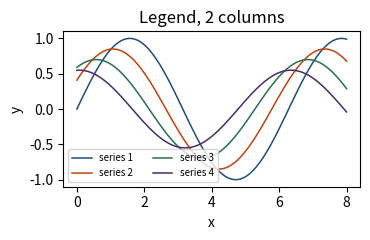
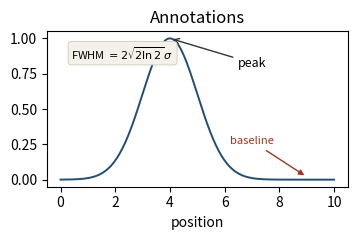
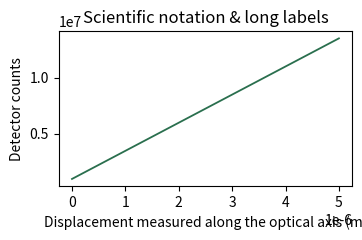
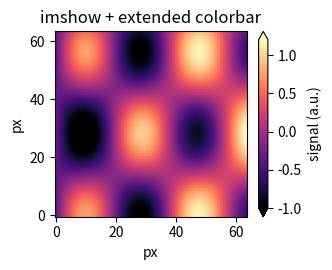
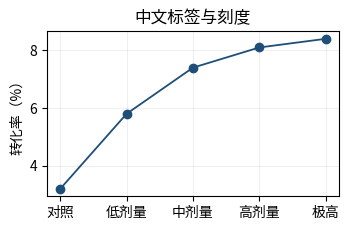

Recreate these plots in Python, in order.
"""验收 corpus 之三：文字、图例、注释箭头、位图、科学计数法、中文。

集中在 Tavotto 里**文字与非矢量内容**这一侧，几条直接对应 CLAUDE.md 记录过的坑：

* 图例重建后必须重挂 `_legend_box.set_offset`，否则导出时图例整块消失；
* `annotate` 的 arrow_patch 端点由注释机制每次 draw 重定位，**刻意不出端点**；
* `image.alpha` 实测不可预览（透明度烤进 PNG 栅格），必须回退后端重画；
* 图内元素文字走 mathtext（`cm$^{-1}$`），与画布标注的 `^{}`/`_{}` 是两套。

中文那个 case 在 manifest 里标了 `visual: false`——理由写在 manifest 的
`visual_skip_reason` 字段里，不在这里重复。
"""

import matplotlib.pyplot as plt
import numpy as np


def legend_variants():
    """多列图例 + 框线。ncol 是重建型改动，历来是图例消失的高发路径。"""
    x = np.linspace(0, 8, 100)
    fig, ax = plt.subplots(figsize=(3.8, 2.5))
    for k, color in enumerate(["#1f4e79", "#c1440e", "#2a6f4e", "#4a2c6b"]):
        ax.plot(
            x, np.sin(x + k * 0.5) * (1 - k * 0.15), lw=1.1, color=color, label=f"series {k + 1}"
        )
    ax.set_title("Legend, 2 columns")
    ax.set_xlabel("x")
    ax.set_ylabel("y")
    ax.legend(ncol=2, fontsize=7, frameon=True, loc="lower left")
    fig.tight_layout()
    fig.savefig("c03_legend.pdf")


def annotations():
    """注释箭头 + 文本框。annotate 的箭头不出端点，是刻意的产品语义。"""
    x = np.linspace(0, 10, 200)
    y = np.exp(-((x - 4) ** 2) / 2.0)
    fig, ax = plt.subplots(figsize=(3.6, 2.5))
    ax.plot(x, y, lw=1.4, color="#1f4e79")
    ax.annotate(
        "peak",
        xy=(4.0, 1.0),
        xytext=(6.5, 0.8),
        arrowprops=dict(arrowstyle="->", lw=1.0, color="#333333"),
        fontsize=9,
    )
    ax.annotate(
        "baseline",
        xy=(9.0, 0.02),
        xytext=(6.2, 0.25),
        arrowprops=dict(arrowstyle="-|>", lw=1.0, color="#a8331c"),
        fontsize=8,
        color="#a8331c",
    )
    ax.text(
        0.4,
        0.85,
        "FWHM $=2\\sqrt{2\\ln 2}\\,\\sigma$",
        fontsize=8,
        bbox=dict(boxstyle="round,pad=0.3", fc="#f3f1ea", ec="#cfc9b8", lw=0.6),
    )
    ax.set_title("Annotations")
    ax.set_xlabel("position")
    fig.tight_layout()
    fig.savefig("c03_annotations.pdf")


def sci_notation():
    """科学计数法刻度 + 长轴标签。offset text 的归属是另一处易错点。"""
    x = np.linspace(0, 5e-6, 80)
    y = x * 2.5e12 + 1.0e6
    fig, ax = plt.subplots(figsize=(3.8, 2.5))
    ax.plot(x, y, lw=1.3, color="#2a6f4e")
    ax.set_xlabel("Displacement measured along the optical axis (m)")
    ax.set_ylabel("Detector counts")
    ax.set_title("Scientific notation & long labels")
    ax.ticklabel_format(axis="both", style="sci", scilimits=(-2, 3))
    fig.tight_layout()
    fig.savefig("c03_scinotation.pdf")


def image_panel():
    """imshow 位图 + 色条 extend。

    位图内部的文字属于 `not_verifiable` 那一档——预检查不了，需要人工确认。
    这里放一张真位图，让那条判定在验收里始终有覆盖。
    """
    y, x = np.mgrid[0:64, 0:64]
    z = np.sin(x / 6.0) * np.cos(y / 9.0) + (x - 32) / 96.0
    fig, ax = plt.subplots(figsize=(3.4, 2.8))
    im = ax.imshow(z, cmap="magma", origin="lower", aspect="auto", vmin=-1.0, vmax=1.2)
    cb = fig.colorbar(im, ax=ax, extend="both")
    cb.set_label("signal (a.u.)")
    ax.set_title("imshow + extended colorbar")
    ax.set_xlabel("px")
    ax.set_ylabel("px")
    fig.tight_layout()
    fig.savefig("c03_image.pdf")


def cjk_labels():
    """中文标签。

    **这个 case 在 manifest 里 visual: false**：CJK 字体在不同机器/不同
    fonts-noto 版本下的字形与度量都可能不同，像素比对会在一次与产品无关的
    字体包升级里整片变红。结构与导出仍然验——中文本身必须能画出来，
    只是不拿它当像素基线。
    """
    # **显式声明 CJK 字体**：matplotlib 默认的 DejaVu Sans 没有中文字形，
    # 不声明的话画出来是一排方框，而日志里只有一堆 "Glyph missing" 警告——
    # 图照样生成、测试照样通过，没人会发现中文其实没画出来。
    # 回退链留着 DejaVu：字体没装时至少别让整个脚本崩掉，
    # 而 manifest 里这个 case 本来就不做像素比对。
    plt.rcParams["font.sans-serif"] = [
        "Noto Sans CJK SC",
        "Noto Sans CJK JP",
        "Noto Sans SC",
        "WenQuanYi Zen Hei",
        "PingFang SC",
        "Microsoft YaHei",
        "DejaVu Sans",
    ]
    plt.rcParams["axes.unicode_minus"] = False

    labels = ["对照", "低剂量", "中剂量", "高剂量", "极高"]
    vals = [3.2, 5.8, 7.4, 8.1, 8.4]
    fig, ax = plt.subplots(figsize=(3.6, 2.4))
    ax.plot(range(len(vals)), vals, "o-", lw=1.3, color="#1f4e79")
    ax.set_xticks(range(len(labels)))
    ax.set_xticklabels(labels)
    ax.set_ylabel("转化率（%）")
    ax.set_title("中文标签与刻度")
    ax.grid(True, lw=0.4, alpha=0.35)
    fig.tight_layout()
    fig.savefig("c03_cjk.pdf")


def main():
    legend_variants()
    annotations()
    sci_notation()
    image_panel()
    cjk_labels()


if __name__ == "__main__":
    main()
